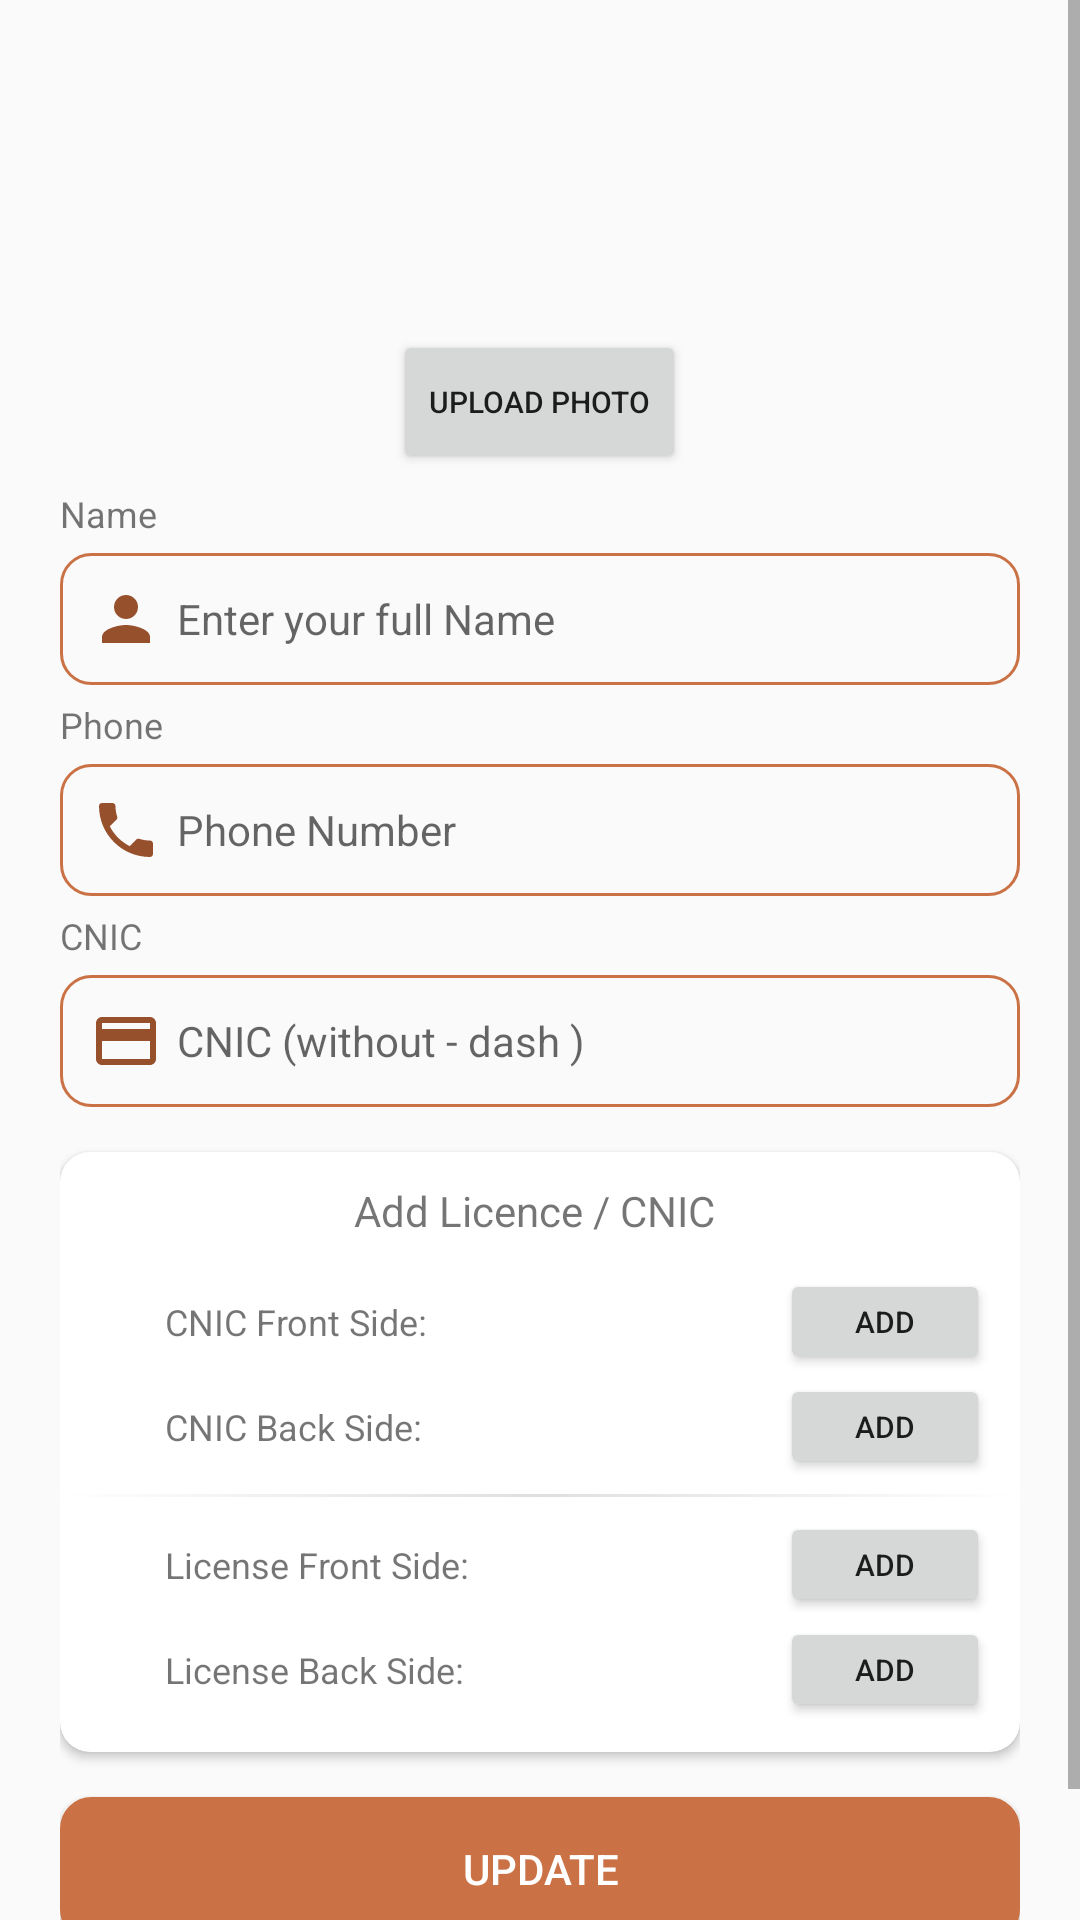

Layout XML and referenced resources for this Android screen:
<!-- AndroidManifest.xml: application theme Theme.Hazir -->
<!-- res/layout/activity_user_edit.xml -->
<?xml version="1.0" encoding="utf-8"?>
<ScrollView xmlns:android="http://schemas.android.com/apk/res/android"
    xmlns:app="http://schemas.android.com/apk/res-auto"
    xmlns:tools="http://schemas.android.com/tools"
    android:layout_width="match_parent"
    android:layout_height="match_parent"
    android:orientation="vertical"
    tools:context=".app.ActivityUserEdit">




    <LinearLayout
        android:layout_width="match_parent"
        android:layout_height="match_parent"
        android:paddingHorizontal="20dp"

        android:orientation="vertical">
        <ImageView
            android:id="@+id/imgUserProfile"
            android:layout_width="100dp"
            android:layout_height="100dp"
            android:layout_marginTop="10dp"

            android:layout_gravity="center_horizontal"
            android:src="@drawable/user_place_holder">
        </ImageView>


        <Button
            android:id="@+id/btnUserProfile"
            android:layout_width="wrap_content"
            android:layout_height="wrap_content"
            android:layout_gravity="center_horizontal"
            android:text="Upload Photo"
            android:textSize="10dp"></Button>



        <TextView
            android:layout_width="wrap_content"
            android:layout_height="wrap_content"
            android:layout_marginTop="5dp"
            android:textSize="12dp"
            android:text="Name"/>
        <EditText
            android:id="@+id/etName"
            android:layout_width="match_parent"
            android:layout_height="wrap_content"
            android:padding="10dp"
            android:textSize="14dp"
            android:maxLines="1"
            android:layout_marginTop="5dp"
            android:inputType="textPersonName"
            android:drawableLeft="@drawable/baseline_person_24"
            android:drawablePadding="5dp"
            android:background="@drawable/bg_round_button_hollow"
            android:hint="Enter your full Name"></EditText>

        <TextView
            android:layout_width="wrap_content"
            android:layout_height="wrap_content"
            android:layout_marginTop="5dp"
            android:textSize="12dp"
            android:text="Phone"/>
        <EditText
            android:id="@+id/etPhone"
            android:layout_width="match_parent"
            android:layout_height="wrap_content"
            android:padding="10dp"
            android:textSize="14dp"
            android:layout_marginTop="5dp"
            android:inputType="number"
            android:maxLines="1"
            android:maxLength="11"
            android:drawableLeft="@drawable/baseline_local_phone_24"
            android:drawablePadding="5dp"
            android:background="@drawable/bg_round_button_hollow"
            android:hint="Phone Number"></EditText>


        <TextView
            android:layout_width="wrap_content"
            android:layout_height="wrap_content"
            android:layout_marginTop="5dp"
            android:textSize="12dp"
            android:text="CNIC"/>
        <EditText
            android:id="@+id/etCNIC"
            android:layout_width="match_parent"
            android:layout_height="wrap_content"
            android:padding="10dp"
            android:textSize="14dp"
            android:layout_marginTop="5dp"
            android:inputType="number"
            android:maxLines="1"
            android:maxLength="13"
            android:drawableLeft="@drawable/baseline_credit_card_24"
            android:drawablePadding="5dp"
            android:background="@drawable/bg_round_button_hollow"
            android:hint="CNIC (without - dash )"></EditText>

        <androidx.cardview.widget.CardView
            android:layout_width="match_parent"
            android:layout_height="wrap_content"
            app:cardCornerRadius="10dp"
            android:layout_marginTop="15dp">
            <LinearLayout
                android:layout_width="match_parent"
                android:layout_height="match_parent"
                android:orientation="vertical">


                <TextView
                    android:layout_width="wrap_content"
                    android:layout_height="wrap_content"
                    android:text="Add Licence / CNIC "
                    android:layout_gravity="center_horizontal"
                    android:layout_marginVertical="10dp"/>

                <RelativeLayout
                    android:layout_width="match_parent"
                    android:layout_height="wrap_content">


                    <TextView
                        android:layout_width="wrap_content"
                        android:layout_height="wrap_content"
                        android:layout_centerVertical="true"
                        android:layout_toRightOf="@+id/imgCnicFront"
                        android:layout_marginLeft="10dp"
                        android:layout_marginTop="5dp"
                        android:layout_marginRight="5dp"
                        android:text="CNIC Front Side: "
                        android:textSize="12dp" />

                    <Button
                        android:id="@+id/btnCnicFront"
                        android:layout_width="70dp"
                        android:layout_height="35dp"
                        android:layout_alignParentRight="true"
                        android:layout_marginRight="10dp"
                        android:text="Add"
                        android:textSize="10dp" />


                    <ImageView
                        android:id="@+id/imgCnicFront"
                        android:layout_width="10dp"
                        android:layout_height="10dp"
                        android:layout_marginLeft="15dp"
                        android:layout_centerVertical="true"
                        android:src="@drawable/close_mark"
                        />
                </RelativeLayout>
                <RelativeLayout
                    android:layout_width="match_parent"
                    android:layout_height="wrap_content">


                    <TextView
                        android:layout_width="wrap_content"
                        android:layout_height="wrap_content"
                        android:layout_centerVertical="true"
                        android:layout_toRightOf="@+id/imgCnicBack"
                        android:layout_marginLeft="10dp"
                        android:layout_marginTop="5dp"
                        android:layout_marginRight="5dp"
                        android:text="CNIC Back Side: "
                        android:textSize="12dp" />

                    <Button
                        android:id="@+id/btnCnicBack"
                        android:layout_width="70dp"
                        android:layout_height="35dp"
                        android:layout_alignParentRight="true"
                        android:layout_marginRight="10dp"
                        android:text="Add"
                        android:textSize="10dp" />


                    <ImageView
                        android:id="@+id/imgCnicBack"
                        android:layout_width="10dp"
                        android:layout_height="10dp"
                        android:layout_marginLeft="15dp"
                        android:layout_centerVertical="true"
                        android:src="@drawable/close_mark"
                        />
                </RelativeLayout>

                <View
                    android:layout_width="match_parent"
                    android:layout_height="1dp"
                    android:layout_marginVertical="5dp"
                    android:background="@drawable/bg_horizontel_line"/>


                <RelativeLayout
                    android:layout_width="match_parent"
                    android:layout_height="wrap_content">


                    <TextView
                        android:layout_width="wrap_content"
                        android:layout_height="wrap_content"
                        android:layout_centerVertical="true"
                        android:layout_toRightOf="@+id/imgLicenseFront"
                        android:layout_marginLeft="10dp"
                        android:layout_marginTop="5dp"
                        android:layout_marginRight="5dp"
                        android:text="License Front Side: "
                        android:textSize="12dp" />

                    <Button
                        android:id="@+id/btnLicFront"
                        android:layout_width="70dp"
                        android:layout_height="35dp"
                        android:layout_alignParentRight="true"
                        android:layout_marginRight="10dp"
                        android:text="Add"
                        android:textSize="10dp" />


                    <ImageView
                        android:id="@+id/imgLicenseFront"
                        android:layout_width="10dp"
                        android:layout_height="10dp"
                        android:layout_marginLeft="15dp"
                        android:layout_centerVertical="true"
                        android:src="@drawable/close_mark"
                        />
                </RelativeLayout>
                <RelativeLayout
                    android:layout_width="match_parent"
                    android:layout_height="wrap_content"
                    android:layout_marginBottom="10dp">


                    <TextView
                        android:layout_width="wrap_content"
                        android:layout_height="wrap_content"
                        android:layout_centerVertical="true"
                        android:layout_toRightOf="@+id/imgLicenseBack"
                        android:layout_marginLeft="10dp"
                        android:layout_marginTop="5dp"
                        android:layout_marginRight="5dp"
                        android:text="License Back Side: "
                        android:textSize="12dp" />

                    <Button
                        android:id="@+id/btnLicBack"
                        android:layout_width="70dp"
                        android:layout_height="35dp"
                        android:layout_alignParentRight="true"
                        android:layout_marginRight="10dp"
                        android:text="Add"
                        android:textSize="10dp" />


                    <ImageView
                        android:id="@+id/imgLicenseBack"
                        android:layout_width="10dp"
                        android:layout_height="10dp"
                        android:layout_marginLeft="15dp"
                        android:layout_centerVertical="true"
                        android:src="@drawable/close_mark"
                        />

                </RelativeLayout>


            </LinearLayout>

        </androidx.cardview.widget.CardView>

        <Button
            android:id="@+id/btnRegister"
            android:layout_width="match_parent"
            android:layout_height="wrap_content"
            android:layout_marginTop="15dp"
            android:text="Update"
            android:layout_marginBottom="40dp"
            android:textColor="@color/white"
            android:background="@drawable/bg_round_button"/>

    </LinearLayout>

</ScrollView>
<!-- resources referenced by this layout -->
<resources>
  <color name="white">#FFFFFFFF</color>
  <!-- drawable baseline_credit_card_24 (drawable) -->
  <vector android:height="24dp" android:tint="#97502C"
      android:viewportHeight="24" android:viewportWidth="24"
      android:width="24dp" xmlns:android="http://schemas.android.com/apk/res/android">
      <path android:fillColor="@android:color/white" android:pathData="M20,4L4,4c-1.11,0 -1.99,0.89 -1.99,2L2,18c0,1.11 0.89,2 2,2h16c1.11,0 2,-0.89 2,-2L22,6c0,-1.11 -0.89,-2 -2,-2zM20,18L4,18v-6h16v6zM20,8L4,8L4,6h16v2z"/>
  </vector>
  <!-- drawable baseline_local_phone_24 (drawable) -->
  <vector android:height="24dp" android:tint="#97502C"
      android:viewportHeight="24" android:viewportWidth="24"
      android:width="24dp" xmlns:android="http://schemas.android.com/apk/res/android">
      <path android:fillColor="@android:color/white" android:pathData="M6.62,10.79c1.44,2.83 3.76,5.14 6.59,6.59l2.2,-2.2c0.27,-0.27 0.67,-0.36 1.02,-0.24 1.12,0.37 2.33,0.57 3.57,0.57 0.55,0 1,0.45 1,1V20c0,0.55 -0.45,1 -1,1 -9.39,0 -17,-7.61 -17,-17 0,-0.55 0.45,-1 1,-1h3.5c0.55,0 1,0.45 1,1 0,1.25 0.2,2.45 0.57,3.57 0.11,0.35 0.03,0.74 -0.25,1.02l-2.2,2.2z"/>
  </vector>
  <!-- drawable baseline_person_24 (drawable) -->
  <vector android:height="24dp" android:tint="#97502C"
      android:viewportHeight="24" android:viewportWidth="24"
      android:width="24dp" xmlns:android="http://schemas.android.com/apk/res/android">
      <path android:fillColor="@android:color/white" android:pathData="M12,12c2.21,0 4,-1.79 4,-4s-1.79,-4 -4,-4 -4,1.79 -4,4 1.79,4 4,4zM12,14c-2.67,0 -8,1.34 -8,4v2h16v-2c0,-2.66 -5.33,-4 -8,-4z"/>
  </vector>
  <!-- drawable bg_horizontel_line (drawable) -->
  <?xml version="1.0" encoding="utf-8"?>
  
  <shape xmlns:android="http://schemas.android.com/apk/res/android">
      <gradient
          android:type="linear"
          android:angle="0"
          android:centerColor="#7ABFBBBB"
          />
  </shape>
  <!-- drawable bg_round_button (drawable) -->
  <?xml version="1.0" encoding="utf-8"?>
  
  <shape xmlns:android="http://schemas.android.com/apk/res/android"
      android:shape="rectangle"
      android:padding="10dp">
      
  
      <solid android:color="#CA7246"/>
  
      <corners android:radius="10dp"/>
      <stroke android:width="1dp"
          android:color="#CA7246" />
  
  </shape>
  <!-- drawable bg_round_button_hollow (drawable) -->
  <?xml version="1.0" encoding="utf-8"?>
  
  <shape xmlns:android="http://schemas.android.com/apk/res/android"
      android:shape="rectangle"
      android:padding="10dp">
      
  
      <corners android:radius="10dp"/>
      <stroke android:width="1dp"
          android:color="#CA7246" />
  
  </shape>
  <style name="Theme.Hazir" parent="Theme.AppCompat.Light.DarkActionBar">
          
          <item name="colorPrimary">@color/primary_color</item>
          <item name="colorPrimaryVariant">@color/secondry_color</item>
          <item name="colorOnPrimary">@color/white</item>
          
          <item name="colorSecondary">@color/secondry_color</item>
          <item name="colorSecondaryVariant">@color/teal_700</item>
          <item name="colorOnSecondary">#605D5D</item>
          
          <item name="android:statusBarColor">@color/primary_varient_color</item>
          
      </style>
  <color name="primary_color">#CA7246</color>
  <color name="secondry_color">#51A8B1</color>
  <color name="teal_700">#FF018786</color>
  <color name="primary_varient_color">#97502C</color>
</resources>
